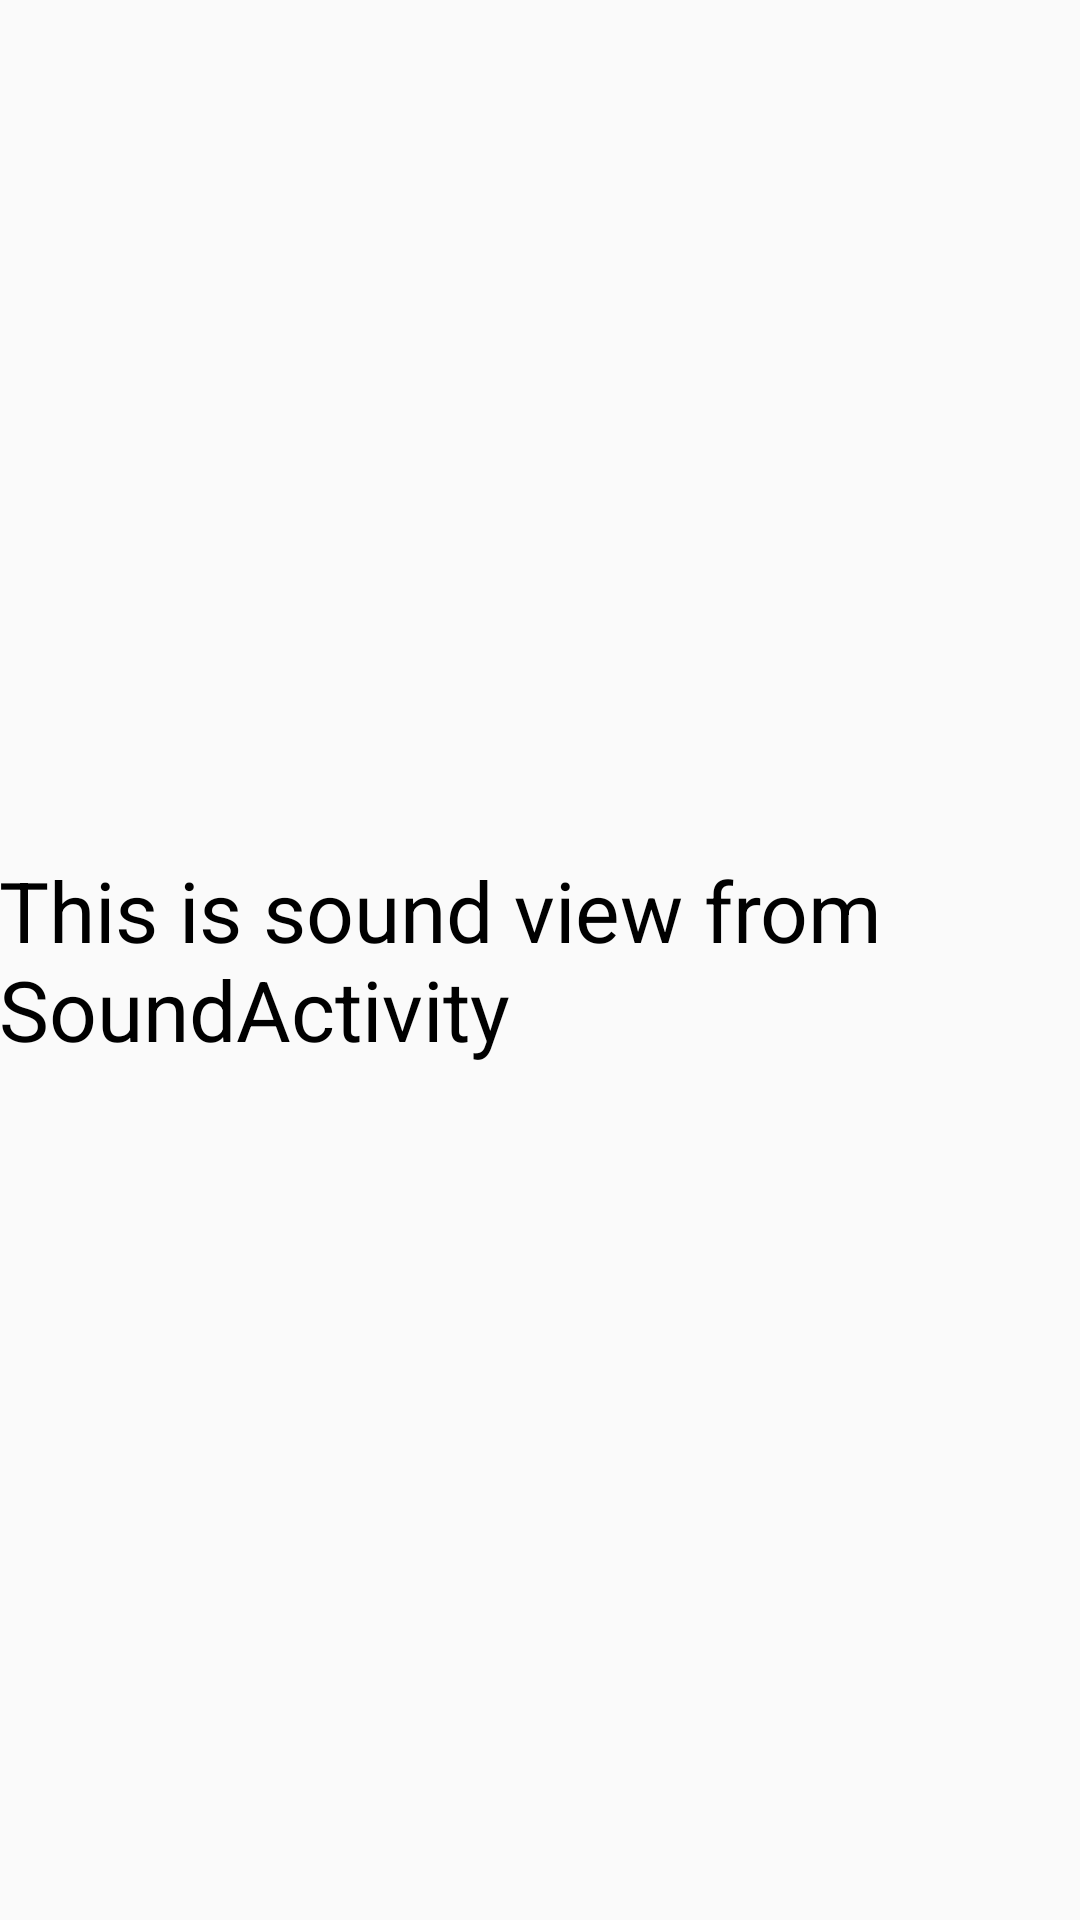

Android layout source for this screen:
<!-- AndroidManifest.xml: application theme AppTheme -->
<!-- res/layout/activity_sound.xml -->
<?xml version="1.0" encoding="utf-8"?>
<RelativeLayout xmlns:android="http://schemas.android.com/apk/res/android"
    xmlns:tools="http://schemas.android.com/tools"
    android:id="@+id/activity_sound"
    android:layout_width="match_parent"
    android:layout_height="match_parent"
    android:paddingBottom="@dimen/activity_vertical_margin"
    android:paddingLeft="@dimen/activity_horizontal_margin"
    android:paddingRight="@dimen/activity_horizontal_margin"
    android:paddingTop="@dimen/activity_vertical_margin"
    tools:context="cn.fgliu.demo.ui.SoundActivity">

    <TextView
        android:layout_width="wrap_content"
        android:layout_height="wrap_content"
        android:layout_centerInParent="true"
        android:textSize="28sp"
        android:textColor="#000000"
        android:text="This is sound view from SoundActivity"
        />
</RelativeLayout>
<!-- resources referenced by this layout -->
<resources>
  <style name="AppTheme" parent="Theme.AppCompat.Light.DarkActionBar" />
</resources>
